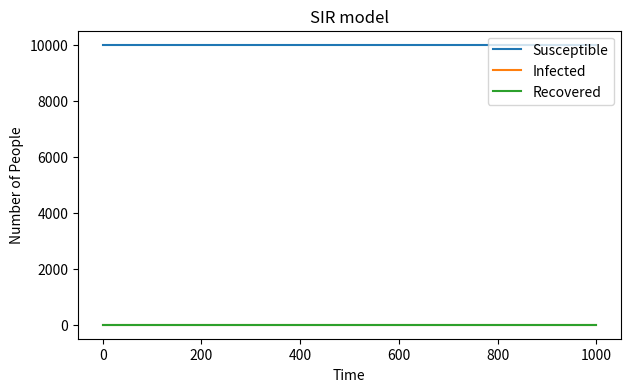

Write Python code to recreate this figure.
# import necessary libraries
import numpy as np
import matplotlib.pyplot as plt

# initialize variables
Susceptible = 9999
Infected = 1
Recovered = 0
N = Susceptible + Infected + Recovered
beta = 0.3
gamma = 0.05

# initialize arrays
Susceptible_array = []
Infected_array = []
Recovered_array = []

# run simulation for 1000 time steps
for i in range(1000):
    up_beta = beta * Infected / N
    new_infected = np.random.choice(range(2), Susceptible, p=[1-up_beta, up_beta])
    new_recovered = np.random.choice(range(2), Infected, p=[1-gamma, gamma])
    Susceptible = Susceptible - sum(new_infected)
    Infected = Infected + sum(new_infected) - sum(new_recovered)
    Recovered = Recovered + sum(new_recovered)
    if Susceptible < 0:
        Susceptible = 0
    if Infected < 0:
        Infected = 0
    Susceptible_array.append(Susceptible)
    Infected_array.append(Infected)
    Recovered_array.append(Recovered)
    
#similar codes for SIR model
'''
Susceptible_array = []
Infected_array = []
Recovered_array = []

for i in range(1000):
    Infected = Infected + beta * Susceptible * Infected / N
    Recovered = Recovered + gamma * Infected
    Susceptible = Susceptible - beta * Susceptible * Infected / N - gamma * Infected
    Infected_array.append(Infected)
    Recovered_array.append(Recovered)
    if Susceptible >= 0:
        Susceptible_array.append(Susceptible)
    else:
        Susceptible_array.append(0)'
'''

# plot results and show the plot
plt.figure(figsize=(7,4), dpi=150)
plt.plot(Susceptible_array, label='Susceptible')
plt.plot(Infected_array, label='Infected')
plt.plot(Recovered_array, label='Recovered')
plt.xlabel('Time')
plt.ylabel('Number of People')
plt.title('SIR model')
plt.legend(loc = 'upper right')
plt.savefig('SIR.png')
plt.show()
